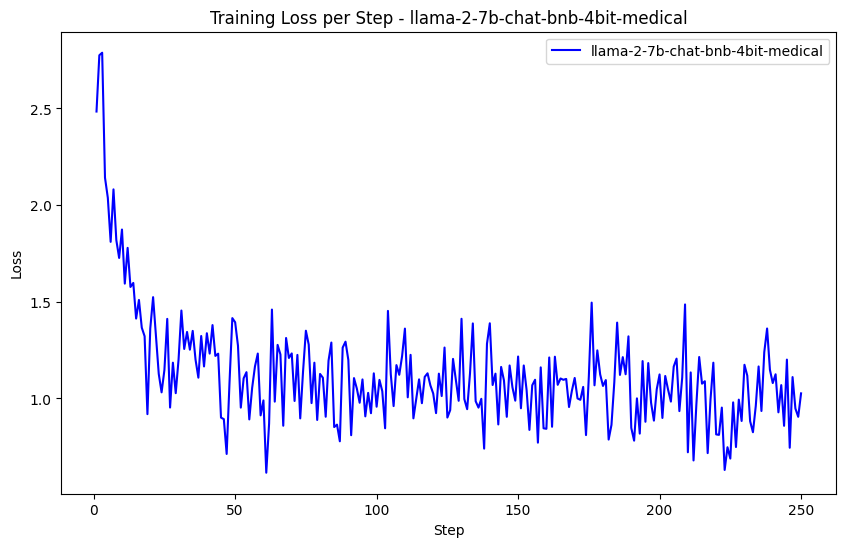

Values plotted in this chart, from the file beside it:
Step, Loss
1, 2.484
2, 2.775
3, 2.788
4, 2.142
5, 2.038
6, 1.81
7, 2.082
8, 1.819
9, 1.727
10, 1.874
11, 1.594
12, 1.779
13, 1.577
14, 1.597
15, 1.413
16, 1.509
17, 1.366
18, 1.322
19, 0.9185
20, 1.361
21, 1.524
22, 1.328
23, 1.127
24, 1.031
25, 1.147
26, 1.411
27, 0.9527
28, 1.185
29, 1.027
30, 1.201
31, 1.455
32, 1.256
33, 1.344
34, 1.252
35, 1.349
36, 1.2
37, 1.107
38, 1.323
39, 1.165
40, 1.337
41, 1.232
42, 1.379
43, 1.22
44, 1.231
45, 0.9006
46, 0.8926
47, 0.7125
48, 1.08
49, 1.415
50, 1.394
51, 1.272
52, 0.9522
53, 1.104
54, 1.136
55, 0.8912
56, 1.054
57, 1.165
58, 1.232
59, 0.9122
60, 0.9895
... 190 more rows
